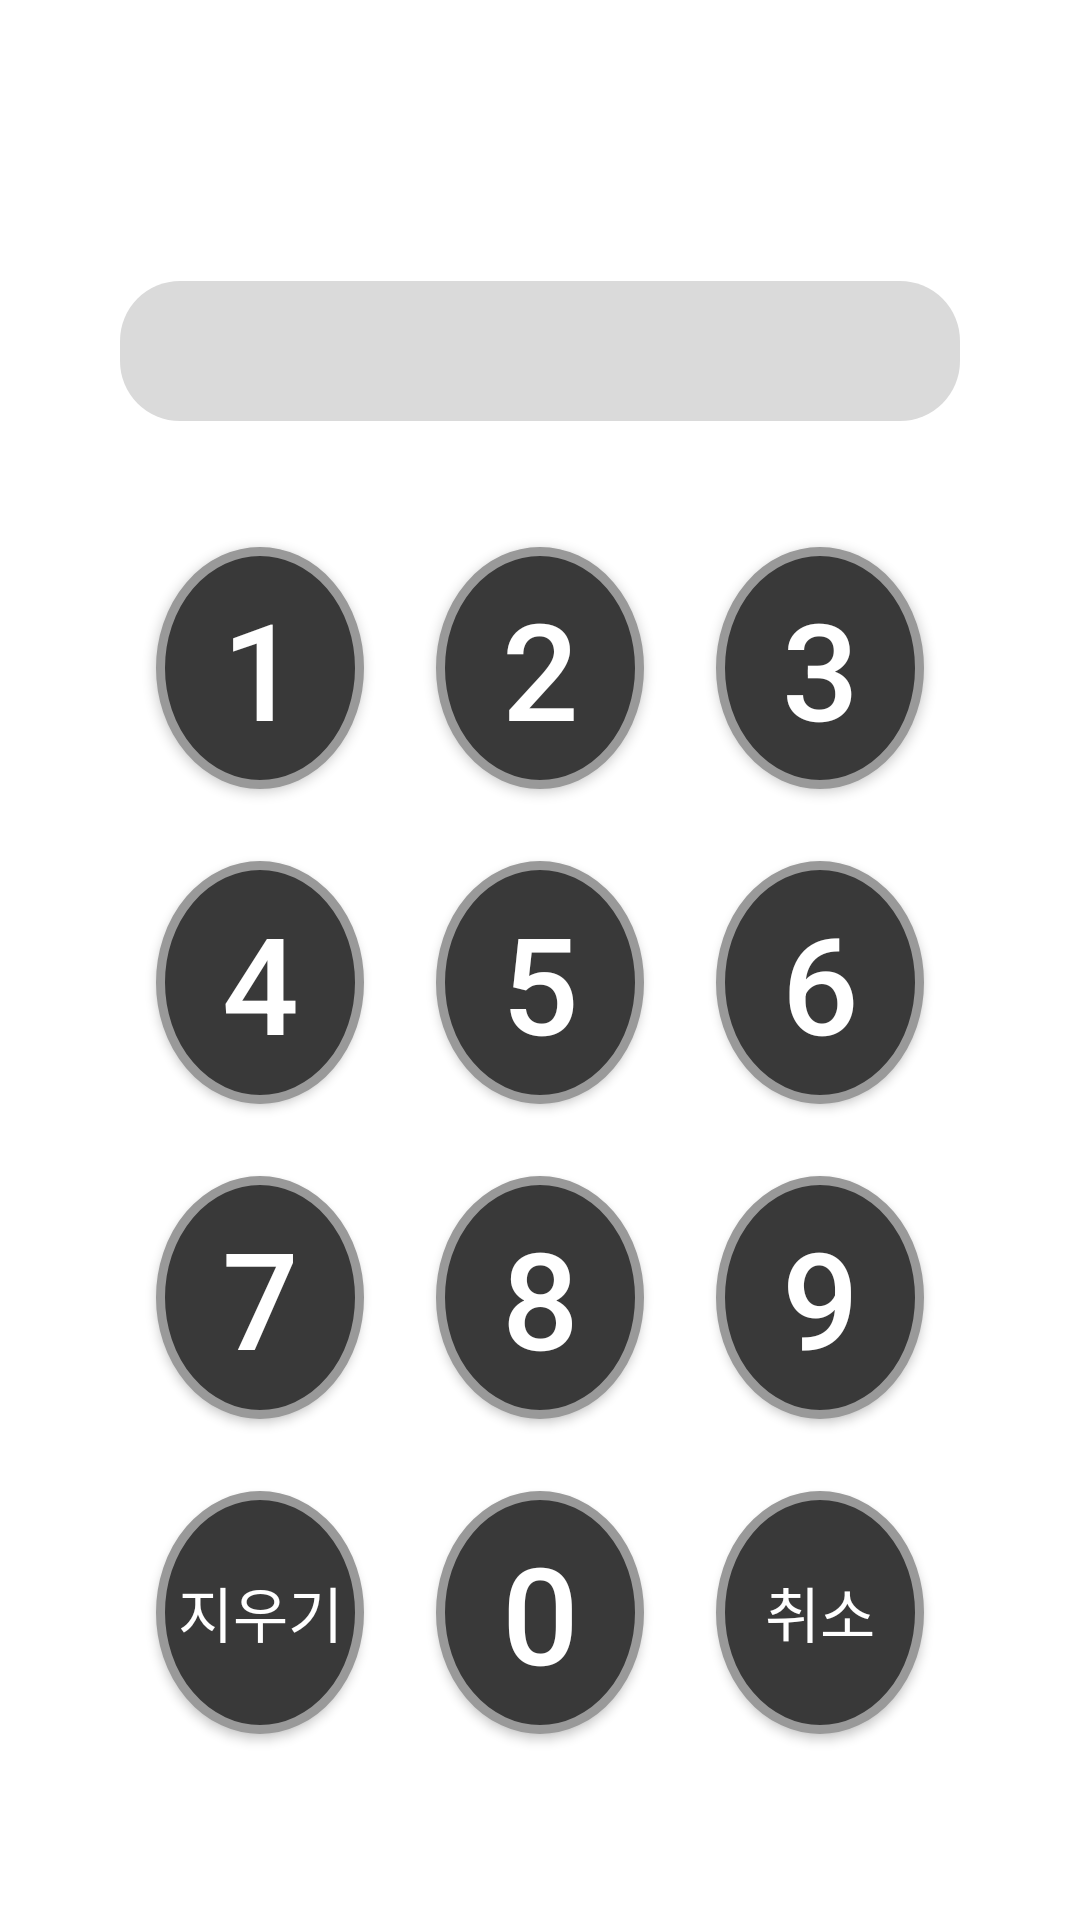

This screen was rendered from an Android layout file. Write that file and the resources it references.
<!-- AndroidManifest.xml: application theme Theme.SmartLocker -->
<!-- res/layout/dialog_check.xml -->
<?xml version="1.0" encoding="utf-8"?>
<androidx.constraintlayout.widget.ConstraintLayout xmlns:android="http://schemas.android.com/apk/res/android"
    xmlns:app="http://schemas.android.com/apk/res-auto"
    xmlns:tools="http://schemas.android.com/tools"
    android:layout_width="800dp"
    android:layout_height="1200dp"
    android:background="@drawable/bg_white_radius50"
    android:padding="20dp"
    >

    <TextView
        android:layout_marginTop="20dp"
        android:id="@+id/textView2"
        android:layout_width="wrap_content"
        android:layout_height="wrap_content"
        android:text=""
        android:textAlignment="center"
        android:textSize="25sp"
        app:layout_constraintEnd_toEndOf="parent"
        app:layout_constraintStart_toStartOf="parent"
        app:layout_constraintTop_toTopOf="parent" />

    <EditText
        android:id="@+id/editText"
        android:layout_width="0dp"
        android:layout_height="wrap_content"
        android:layout_margin="20dp"
        android:background="@drawable/bg_gray_radius20"
        android:inputType="numberPassword"
        android:focusableInTouchMode="false"
        android:letterSpacing="0.2"
        android:paddingLeft="20dp"
        android:maxLength="6"
        android:textSize="35sp"
        app:layout_constraintEnd_toEndOf="parent"
        app:layout_constraintStart_toStartOf="parent"
        app:layout_constraintTop_toBottomOf="@+id/textView2" />

    <LinearLayout
        android:layout_width="0dp"
        android:layout_height="0dp"
        android:layout_marginVertical="30dp"
        app:layout_constraintBottom_toBottomOf="parent"
        app:layout_constraintEnd_toEndOf="@+id/editText"
        app:layout_constraintStart_toStartOf="@+id/editText"
        app:layout_constraintTop_toBottomOf="@+id/editText"
        android:orientation="vertical">

        <LinearLayout
            android:id="@+id/layout123"
            android:layout_width="match_parent"
            android:layout_height="0dp"
            android:layout_weight="1"
            android:orientation="horizontal"
            >

            <androidx.appcompat.widget.AppCompatButton
                android:id="@+id/button1"
                android:layout_width="wrap_content"
                android:layout_height="match_parent"
                android:layout_margin="12dp"
                android:layout_weight="1"
                android:background="@drawable/bg_gray_oval"
                android:text="@string/_1"
                android:textColor="@color/white"
                android:textSize="45sp"

                />

            <androidx.appcompat.widget.AppCompatButton
                android:id="@+id/button2"
                android:layout_width="wrap_content"
                android:layout_height="match_parent"
                android:layout_margin="12dp"
                android:layout_weight="1"
                android:background="@drawable/bg_gray_oval"
                android:text="@string/_2"
                android:textColor="@color/white"
                android:textSize="45sp"
                />

            <androidx.appcompat.widget.AppCompatButton
                android:id="@+id/button3"
                android:layout_width="wrap_content"
                android:layout_height="match_parent"
                android:layout_margin="12dp"
                android:layout_weight="1"
                android:background="@drawable/bg_gray_oval"
                android:text="@string/_3"
                android:textColor="@color/white"
                android:textSize="45sp"
                />
        </LinearLayout>

        <LinearLayout
            android:id="@+id/layout456"
            android:layout_width="match_parent"
            android:layout_height="0dp"
            android:layout_weight="1"
            android:orientation="horizontal"
            >

            <androidx.appcompat.widget.AppCompatButton
                android:id="@+id/button4"
                android:layout_width="wrap_content"
                android:layout_height="match_parent"
                android:layout_margin="12dp"
                android:layout_weight="1"
                android:background="@drawable/bg_gray_oval"
                android:text="@string/_4"
                android:textColor="@color/white"
                android:textSize="45sp"
                />

            <androidx.appcompat.widget.AppCompatButton
                android:id="@+id/button5"
                android:layout_width="wrap_content"
                android:layout_height="match_parent"
                android:layout_margin="12dp"
                android:layout_weight="1"
                android:background="@drawable/bg_gray_oval"
                android:text="@string/_5"
                android:textColor="@color/white"
                android:textSize="45sp"
                />

            <androidx.appcompat.widget.AppCompatButton
                android:id="@+id/button6"
                android:layout_width="wrap_content"
                android:layout_height="match_parent"
                android:layout_margin="12dp"
                android:layout_weight="1"
                android:background="@drawable/bg_gray_oval"
                android:text="@string/_6"
                android:textColor="@color/white"
                android:textSize="45sp"
                />
        </LinearLayout>

        <LinearLayout
            android:id="@+id/layout789"
            android:layout_width="match_parent"
            android:layout_height="0dp"
            android:layout_weight="1"
            android:orientation="horizontal">

            <androidx.appcompat.widget.AppCompatButton
                android:id="@+id/button7"
                android:layout_width="wrap_content"
                android:layout_height="match_parent"
                android:layout_margin="12dp"
                android:layout_weight="1"
                android:background="@drawable/bg_gray_oval"
                android:text="@string/_7"
                android:textColor="@color/white"
                android:textSize="45sp"
                />

            <androidx.appcompat.widget.AppCompatButton
                android:id="@+id/button8"
                android:layout_width="wrap_content"
                android:layout_height="match_parent"
                android:layout_margin="12dp"
                android:layout_weight="1"
                android:background="@drawable/bg_gray_oval"
                android:text="@string/_8"
                android:textColor="@color/white"
                android:textSize="45sp"
                />

            <androidx.appcompat.widget.AppCompatButton
                android:id="@+id/button9"
                android:layout_width="wrap_content"
                android:layout_height="match_parent"
                android:layout_margin="12dp"
                android:layout_weight="1"
                android:background="@drawable/bg_gray_oval"
                android:text="@string/_9"
                android:textColor="@color/white"
                android:textSize="45sp"
                />
        </LinearLayout>

        <LinearLayout
            android:id="@+id/linearLayout2"
            android:layout_width="match_parent"
            android:layout_height="0dp"
            android:layout_weight="1"
            android:orientation="horizontal"
            >

            <androidx.appcompat.widget.AppCompatButton
                android:id="@+id/deleteAllButton"
                android:layout_width="match_parent"
                android:layout_height="match_parent"
                android:layout_margin="12dp"
                android:layout_weight="1"
                android:background="@drawable/bg_gray_oval"
                android:text="지우기"
                android:textColor="@color/white"
                android:textSize="20sp" />

            <androidx.appcompat.widget.AppCompatButton
                android:id="@+id/button0"
                android:layout_width="match_parent"
                android:layout_height="match_parent"
                android:layout_margin="12dp"
                android:layout_weight="1"
                android:background="@drawable/bg_gray_oval"
                android:text="@string/_0"
                android:textColor="@color/white"
                android:textSize="45sp"
                />

            <androidx.appcompat.widget.AppCompatButton
                android:id="@+id/cancelButton"
                android:layout_width="match_parent"
                android:layout_height="match_parent"
                android:layout_margin="12dp"
                android:layout_weight="1"
                android:background="@drawable/bg_gray_oval"
                android:text="취소"
                android:textColor="@color/white"
                android:textSize="20sp" />

        </LinearLayout>

    </LinearLayout>

</androidx.constraintlayout.widget.ConstraintLayout>
<!-- resources referenced by this layout -->
<resources>
  <color name="white">#FFFFFFFF</color>
  <!-- drawable bg_gray_oval (drawable) -->
  <?xml version="1.0" encoding="utf-8"?>
  <ripple xmlns:android="http://schemas.android.com/apk/res/android"
      android:color="#F4F4F4">
      <item android:id="@android:id/mask">
          <shape android:shape="oval">
              <solid android:color="#1AFFFFFF" />
              <stroke android:width="3dp" android:color="#4DFFFFFF"/>
          </shape>
      </item>
      <item android:id="@android:id/background">
          <shape android:shape="oval">
              <solid android:color="@color/dark_gray_500" />
              <stroke android:width="3dp" android:color="@color/light_gray_700"/>
          </shape>
      </item>
  
  </ripple>
  <!-- drawable bg_gray_radius20 (drawable) -->
  <?xml version="1.0" encoding="utf-8"?>
  <shape xmlns:android="http://schemas.android.com/apk/res/android" android:shape="rectangle">
      <solid android:color="@color/light_gray_500"/>
      <corners android:radius="20dp"/>
  </shape>
  <string name="_0">0</string>
  <string name="_1">1</string>
  <string name="_2">2</string>
  <string name="_3">3</string>
  <string name="_4">4</string>
  <string name="_5">5</string>
  <string name="_6">6</string>
  <string name="_7">7</string>
  <string name="_8">8</string>
  <string name="_9">9</string>
  <style name="Theme.SmartLocker" parent="Theme.MaterialComponents.DayNight.NoActionBar">
          
          <item name="colorPrimary">@color/purple_500</item>
          <item name="colorPrimaryVariant">@color/purple_700</item>
          <item name="colorOnPrimary">@color/white</item>
          
          <item name="colorSecondary">@color/teal_200</item>
          <item name="colorSecondaryVariant">@color/teal_700</item>
          <item name="colorOnSecondary">@color/black</item>
          
          <item name="android:windowTranslucentStatus">true</item>
          <item name="android:statusBarColor" tools:targetApi="lollipop">@android:color/transparent</item>
          
  
      </style>
  <color name="dark_gray_500">#393939</color>
  <color name="light_gray_700">#999999</color>
  <color name="light_gray_500">#DADADA</color>
  <color name="purple_500">#7616FF</color>
  <color name="purple_700">#FF3700B3</color>
  <color name="teal_200">#FF03DAC5</color>
  <color name="teal_700">#FF018786</color>
  <color name="black">#FF000000</color>
</resources>
